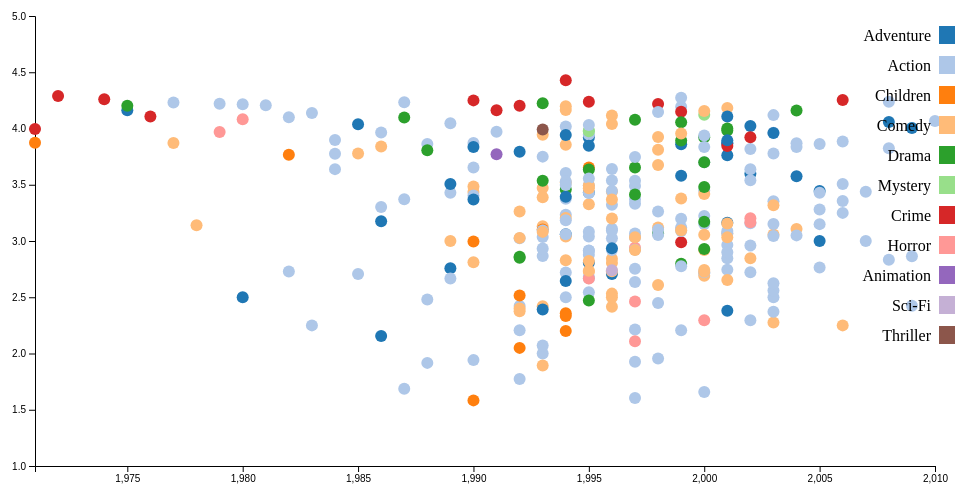
D3 v4 page, settled after 360 driven frames (6 s of simulated time); the page loaded 1 data file(s).



        const width = 960;
        const height = 500;
        const margin = { top: 20, right: 20, bottom: 30, left: 40 };
        const innerWidth = width - margin.left - margin.right;
        const innerHeight = height - margin.top - margin.bottom;
        
        
        var div = d3.select("body").append("div")
            .attr("class", "tooltip")
            .style("opacity", 0);

        d3.json("maindata.json", function(error, data) {
          if (error) throw error;

          const svg = d3.select("body").append("svg")
                        .attr("width", width)
                        .attr("height", height)
                        .call(d3.zoom().on('zoom', onZoom));
        
          svg.append('defs')
            .append('clipPath')
            .attr('id', 'clip-path')
            .append('rect')
            .attr('x', 0)
            .attr('y', 0)
            .attr('width', innerWidth)
            .attr('height', innerHeight);
        
          const container = svg
            .append('g')
            .attr('transform', `translate(${margin.left}, ${margin.top})`);
        
          const xScale = d3.scaleLinear()
                            .range([0, innerWidth])
                            .domain(d3.extent(data.map(d => +d.year)));
          const xAxis = d3.axisBottom(xScale)
          const xAxisGrouping = container
            .append('g')
            .attr('class', 'axis axis--x')
            .call(xAxis)
            .attr('transform', `translate(0 ${innerHeight})`);
          
          data.forEach(function(d) {
            d.avgrate = +d.avgrate;
          });
          const yScale = d3.scaleLinear()
            .range([innerHeight, 0])
            .domain(d3.extent(data, function(d) {return d.avgrate; })).nice();
          const yAxis = d3.axisLeft(yScale);
          const yAxisGrouping = container
            .append('g')
            .attr('class', 'axis axis--y')
            .call(yAxis);
          
          
          // Create a colour scheme based on the data types
          const colourScheme = d3.scaleOrdinal()
            .domain(data.map(d => d.genre))
            .range(d3.schemeCategory20);
          
          const nodeContainer = container.append('g')
          
          // Create nodes representing the data
          const nodes = nodeContainer.selectAll('circle').data(data);
          const nodesPtrList = []
          nodes
            .enter()
            .append('circle')
            .attr('id', function(d){
              nodesPtrList.push((this));
              return d.id;})
            .attr('cx', d => xScale(d.year))
            .attr('cy', d => yScale(d.avgrate))
            .attr('r', 6)
            .attr("fill-opacity", 1)
            .attr('fill', d => colourScheme(d.genre))
            .on("click", movieView)
            .on("contextmenu", recommendView)
                .on("mouseover", function (d) {
                    div.transition()
                        .duration(500)
                        .style("opacity", .9);
                    div.html("<br/>" + d.title + "<br/>" + "id: " + d.id)
                        .style("left", (d3.event.pageX) + "px")
                        .style("top", (d3.event.pageY - 28) + "px")
                    d3.select(this)
                      .transition()
                      .duration(200)
                      .attr('r',20)
                      .attr('stroke-width',3)
                })
                .on("mouseout", function (d) {
                    d3.select(this)
                      .transition()
                      .duration(200)
                      .attr('r', 4)
                      .attr("stroke-width", 1);
                    div.transition()
                        .duration(50)
                        .style("opacity", 0)
                });
          //nodes.exit().remove();

          var nodesEnter = container.selectAll("circle");

          function onZoom() {
            const xScaleNew = d3.event.transform.rescaleX(xScale);
            xAxisGrouping.call(xAxis.scale(xScaleNew));
            const yScaleNew = d3.event.transform.rescaleY(yScale);
            yAxisGrouping.call(yAxis.scale(yScaleNew));
      
            container.selectAll('circle').attr('cx', d => xScaleNew(d.year))
                                         .attr('cy', d => yScaleNew(d.avgrate));
          }

          var LABELFIX = false;
          var legend = svg.selectAll(".legend")
                                .data(colourScheme.domain())
                                .enter()
                                .append("g")
                                .attr("class", "legend")
                                .attr("size", 10, 10)
                                .attr("transform", function(d,i){
                                    return "translate(0," + (i+1)*30 + ")";
                                })
                                .on("click", function(d){

                                  if (LABELFIX === true){
                                      d3.selectAll("circle")
                                        .transition()
                                        .duration(1000)
                                        .attr("fill-opacity", 1)
                                      LABELFIX = false;
                                  }
                                  else{
                                    d3.selectAll("circle")
                                    .transition()
                                    .duration(1000)
                                    .attr("fill-opacity", function(n){
                                        if (d !== n.genre){
                                            return 0;
                                        }
                                        else {
                                            return 1;
                                        }
                                    })

                                    LABELFIX = true;

                                  }
                                });
        
          legend.append("rect")
                .attr("x", width - 16)
                .attr("width", 18)
                .attr("height",18)
                .style("fill", colourScheme)
                ;
          
          legend.append("text")
                .attr("x", width - 24)
                .attr("y",9)
                .attr("dy", ".35em")
                .style("text-anchor", "end")
                .text(function(d){
                    return d;
                });
        
        })

        function movieView(){
          window.open("./dataset/source.html" + "?i=" + this.id, "_blank");
        }

        function recommendView(){
          window.open("./main_view_final.html" + "?i=" + this.id, "_blank");
        }
      

### data: maindata.json
[
 {
  "id": "1",
  "genre": "Adventure",
  "neighbor": [
   47,
   50,
   110,
   260,
   296,
   356,
   457,
   480,
   "... 40 more items"
  ],
  "avgrate": 3.921,
  "title": "Toy Story",
  "year": 1995
 },
 {
  "id": "33794",
  "genre": "Action",
  "neighbor": [
   356,
   4993,
   5952,
   7153,
   58559,
   318,
   2571,
   2959,
   "... 1 more items"
  ],
  "avgrate": 3.862,
  "title": "Batman Begins",
  "year": 2005
 },
 {
  "id": "2",
  "genre": "Adventure",
  "neighbor": [
   356,
   173,
   435,
   455,
   788,
   1584,
   2710,
   95,
   "... 12 more items"
  ],
  "avgrate": 3.432,
  "title": "Jumanji",
  "year": 1995
 },
 {
  "id": "2053",
  "genre": "Children",
  "neighbor": [
   546,
   1544,
   1562,
   1882,
   2643,
   3257,
   2628
  ],
  "avgrate": 2.05,
  "title": "Honey, I Blew Up the Kid",
  "year": 1992
 },
 {
  "id": "2054",
  "genre": "Adventure",
  "neighbor": [
   2006,
   2617,
   2701,
   3882,
   4638,
   19,
   160,
   435,
   "... 22 more items"
  ],
  "avgrate": 2.757,
  "title": "Honey, I Shrunk the Kids",
  "year": 1989
 },
 {
  "id": "6",
  "genre": "Action",
  "neighbor": [
   296,
   356,
   593
  ],
  "avgrate": 3.946,
  "title": "Heat",
  "year": 1995
 },
 {
  "id": "1544",
  "genre": "Action",
  "neighbor": [
   2053,
   2054,
   19,
   65,
   153,
   173,
   185,
   208,
   "... 30 more items"
  ],
  "avgrate": 2.754,
  "title": "Lost World: Jurassic Park, The",
  "year": 1997
 },
 {
  "id": "520",
  "genre": "Comedy",
  "neighbor": [
   19,
   153,
   455,
   500,
   788,
   1562,
   2710,
   466,
   "... 3 more items"
  ],
  "avgrate": 3.13,
  "title": "Robin Hood: Men in Tights",
  "year": 1993
 },
 "... 316 more items"
]